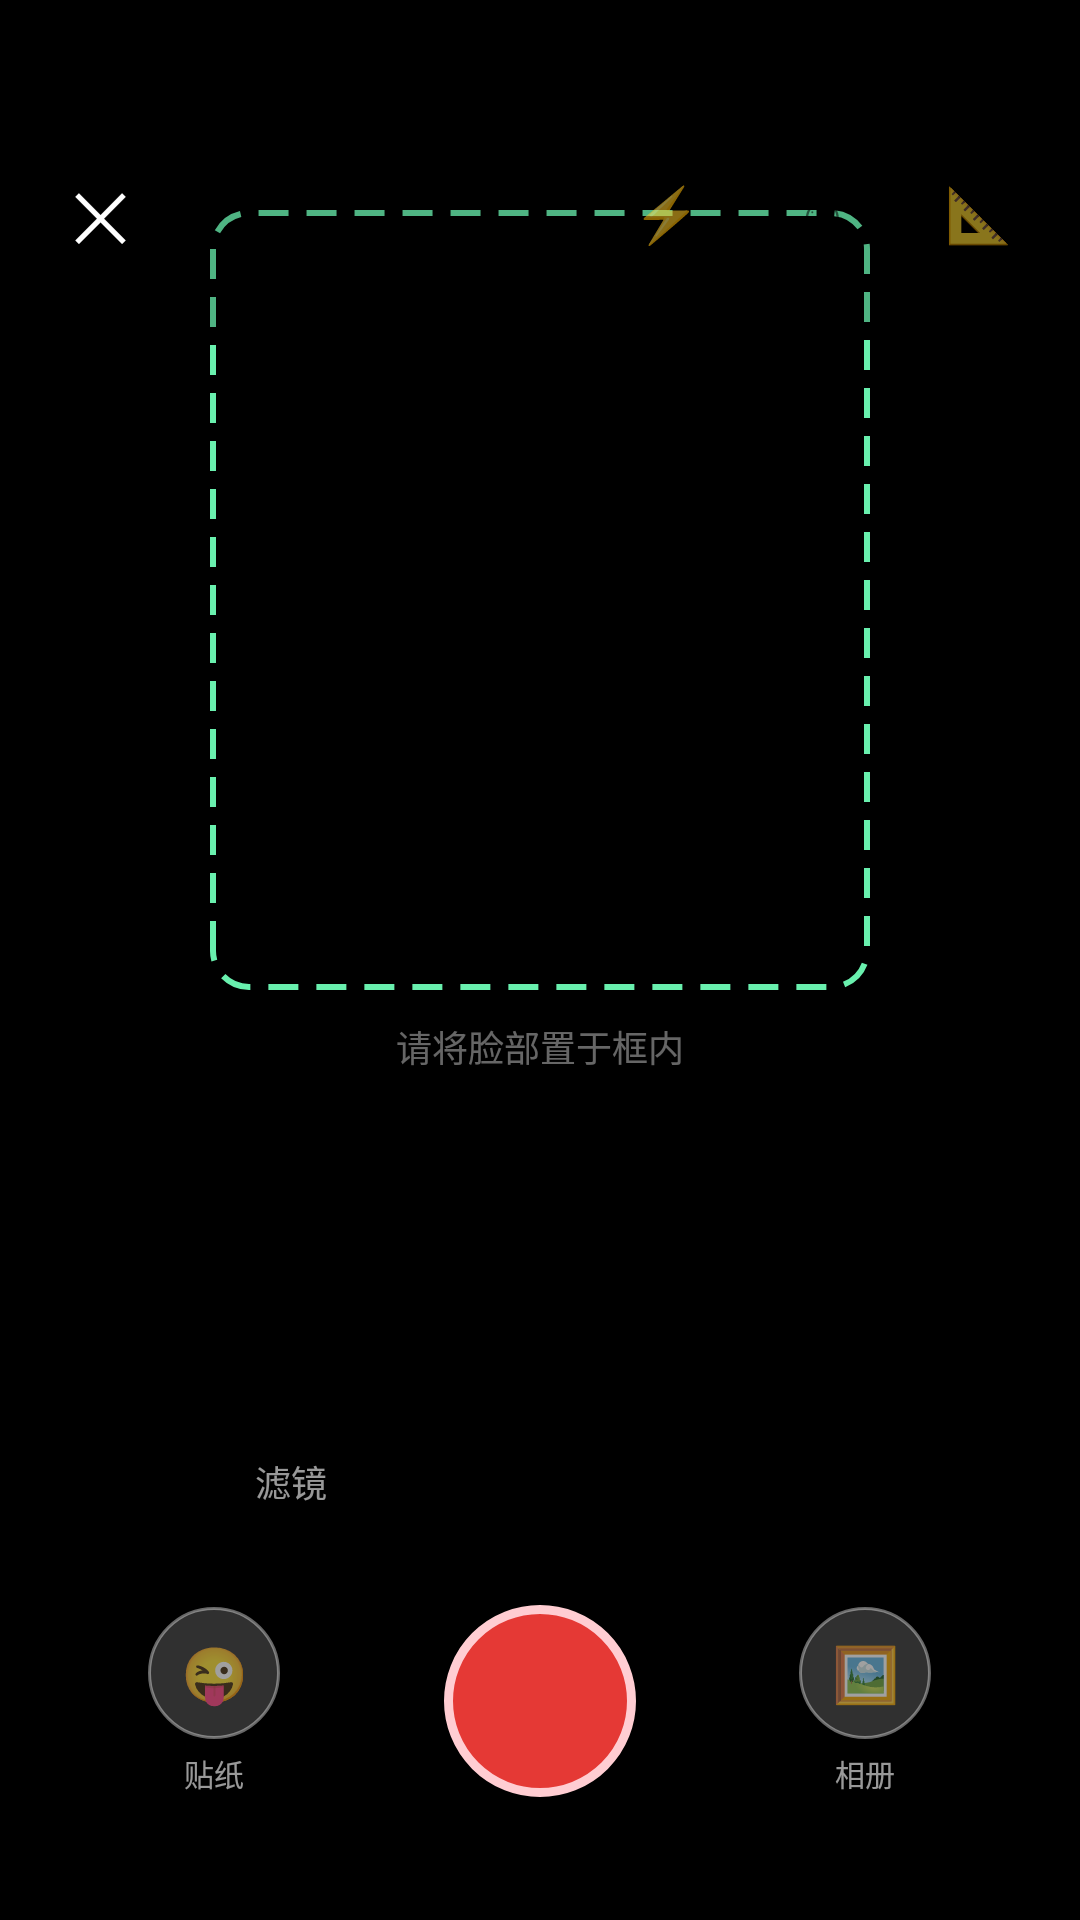

This screen was rendered from an Android layout file. Write that file and the resources it references.
<!-- AndroidManifest.xml: application theme Theme.ShortVideoCleaner -->
<!-- res/layout/camera_preview.xml -->
<?xml version="1.0" encoding="utf-8"?>
<FrameLayout
    xmlns:android="http://schemas.android.com/apk/res/android"
    android:layout_width="match_parent"
    android:layout_height="match_parent"
    android:background="#000000">

    
    <TextureView
        android:id="@+id/texture_camera"
        android:layout_width="match_parent"
        android:layout_height="match_parent" />

    
    <View
        android:id="@+id/face_guide"
        android:layout_width="220dp"
        android:layout_height="260dp"
        android:layout_gravity="center"
        android:layout_marginBottom="120dp"
        android:background="@drawable/face_guide_border" />

    <TextView
        android:layout_width="wrap_content"
        android:layout_height="wrap_content"
        android:text="请将脸部置于框内"
        android:textSize="12sp"
        android:textColor="#66FFFFFF"
        android:layout_gravity="center_horizontal"
        android:layout_marginTop="340dp" />

    
    <LinearLayout
        android:layout_width="match_parent"
        android:layout_height="wrap_content"
        android:orientation="horizontal"
        android:gravity="center_vertical"
        android:padding="16dp"
        android:layout_marginTop="32dp"
        android:background="#40000000">

        <TextView
            android:id="@+id/btn_close_camera"
            android:layout_width="wrap_content"
            android:layout_height="wrap_content"
            android:text="✕"
            android:textSize="22sp"
            android:textColor="#FFFFFF"
            android:padding="8dp" />

        <View android:layout_width="0dp" android:layout_height="1dp" android:layout_weight="1" />

        <TextView
            android:layout_width="36dp" android:layout_height="36dp"
            android:text="⚡" android:textSize="18sp"
            android:gravity="center" android:layout_marginEnd="16dp" />

        <TextView
            android:layout_width="36dp" android:layout_height="36dp"
            android:text="⏱" android:textSize="18sp"
            android:gravity="center" android:layout_marginEnd="16dp" />

        <TextView
            android:layout_width="36dp" android:layout_height="36dp"
            android:text="📐" android:textSize="18sp"
            android:gravity="center" />
    </LinearLayout>

    
    <LinearLayout
        android:layout_width="match_parent"
        android:layout_height="wrap_content"
        android:orientation="vertical"
        android:layout_gravity="bottom"
        android:paddingBottom="32dp"
        android:background="#80000000"
        android:paddingTop="12dp">

        
        <LinearLayout
            android:layout_width="match_parent"
            android:layout_height="wrap_content"
            android:orientation="horizontal"
            android:gravity="center"
            android:paddingHorizontal="20dp"
            android:layout_marginBottom="20dp">

            <TextView android:layout_width="wrap_content" android:layout_height="wrap_content"
                android:text="滤镜" android:textSize="12sp" android:textColor="#99FFFFFF"
                android:layout_marginEnd="12dp" />

            <View android:layout_width="24dp" android:layout_height="24dp"
                android:background="@drawable/filter_dot" android:backgroundTint="#FFFFFF"
                android:layout_marginEnd="10dp" />
            <View android:layout_width="20dp" android:layout_height="20dp"
                android:background="@drawable/filter_dot" android:backgroundTint="#FFD700"
                android:layout_marginEnd="10dp" />
            <View android:layout_width="20dp" android:layout_height="20dp"
                android:background="@drawable/filter_dot" android:backgroundTint="#FF6B9D"
                android:layout_marginEnd="10dp" />
            <View android:layout_width="20dp" android:layout_height="20dp"
                android:background="@drawable/filter_dot" android:backgroundTint="#87CEEB"
                android:layout_marginEnd="10dp" />
            <View android:layout_width="20dp" android:layout_height="20dp"
                android:background="@drawable/filter_dot" android:backgroundTint="#69F0AE"
                android:layout_marginEnd="10dp" />
        </LinearLayout>

        
        <LinearLayout
            android:layout_width="match_parent"
            android:layout_height="wrap_content"
            android:orientation="horizontal"
            android:gravity="center"
            android:paddingHorizontal="24dp">

            
            <LinearLayout
                android:layout_width="0dp" android:layout_height="wrap_content"
                android:layout_weight="1" android:gravity="center"
                android:orientation="vertical">
                <FrameLayout
                    android:layout_width="44dp" android:layout_height="44dp"
                    android:background="@drawable/circle_button_bg">
                    <TextView android:layout_width="match_parent" android:layout_height="match_parent"
                        android:text="😜" android:textSize="18sp" android:gravity="center" />
                </FrameLayout>
                <TextView android:layout_width="wrap_content" android:layout_height="wrap_content"
                    android:text="贴纸" android:textSize="10sp" android:textColor="#99FFFFFF"
                    android:layout_marginTop="4dp" />
            </LinearLayout>

            
            <FrameLayout
                android:id="@+id/btn_shutter"
                android:layout_width="82dp" android:layout_height="82dp"
                android:layout_marginHorizontal="20dp">

                <View
                    android:layout_width="82dp" android:layout_height="82dp"
                    android:background="@drawable/shutter_outer_ring" />

                <View
                    android:id="@+id/shutter_inner"
                    android:layout_width="64dp" android:layout_height="64dp"
                    android:layout_gravity="center"
                    android:background="@drawable/shutter_inner_circle" />
            </FrameLayout>

            
            <LinearLayout
                android:layout_width="0dp" android:layout_height="wrap_content"
                android:layout_weight="1" android:gravity="center"
                android:orientation="vertical">
                <FrameLayout
                    android:layout_width="44dp" android:layout_height="44dp"
                    android:background="@drawable/circle_button_bg">
                    <TextView android:layout_width="match_parent" android:layout_height="match_parent"
                        android:text="🖼" android:textSize="18sp" android:gravity="center" />
                </FrameLayout>
                <TextView android:layout_width="wrap_content" android:layout_height="wrap_content"
                    android:text="相册" android:textSize="10sp" android:textColor="#99FFFFFF"
                    android:layout_marginTop="4dp" />
            </LinearLayout>
        </LinearLayout>
    </LinearLayout>

    
    <LinearLayout
        android:id="@+id/processing_overlay"
        android:layout_width="match_parent"
        android:layout_height="match_parent"
        android:orientation="vertical"
        android:gravity="center"
        android:background="#CC000000"
        android:visibility="gone">

        <ProgressBar
            android:layout_width="48dp" android:layout_height="48dp"
            android:indeterminateTint="#FF6B9D" />

        <TextView
            android:id="@+id/tv_processing"
            android:layout_width="wrap_content"
            android:layout_height="wrap_content"
            android:text="正在生成表情包..."
            android:textSize="15sp"
            android:textColor="#FFFFFF"
            android:layout_marginTop="16dp" />

        <TextView
            android:id="@+id/tv_processing_done"
            android:layout_width="wrap_content"
            android:layout_height="wrap_content"
            android:text="生成完成 ✨"
            android:textSize="18sp"
            android:textColor="#FFD740"
            android:textStyle="bold"
            android:layout_marginTop="8dp"
            android:visibility="gone" />
    </LinearLayout>

</FrameLayout>
<!-- resources referenced by this layout -->
<resources>
  <!-- drawable circle_button_bg (drawable) -->
  <?xml version="1.0" encoding="utf-8"?>
  <shape xmlns:android="http://schemas.android.com/apk/res/android"
      android:shape="oval">
      <solid android:color="#30FFFFFF" />
      <stroke android:width="1dp" android:color="#66FFFFFF" />
  </shape>
  <!-- drawable face_guide_border (drawable) -->
  <?xml version="1.0" encoding="utf-8"?>
  <shape xmlns:android="http://schemas.android.com/apk/res/android"
      android:shape="rectangle">
      <stroke
          android:width="2dp"
          android:color="#69F0AE"
          android:dashWidth="10dp"
          android:dashGap="6dp" />
      <corners android:radius="12dp" />
      <solid android:color="#00000000" />
  </shape>
  <!-- drawable shutter_inner_circle (drawable) -->
  <?xml version="1.0" encoding="utf-8"?>
  <shape xmlns:android="http://schemas.android.com/apk/res/android"
      android:shape="oval">
      <solid android:color="#E53935" />
      <stroke android:width="3dp" android:color="#FFCDD2" />
  </shape>
  <style name="Theme.ShortVideoCleaner" parent="Theme.MaterialComponents.Light.NoActionBar">
          <item name="colorPrimary">@color/primary</item>
          <item name="colorPrimaryDark">@color/primary_dark</item>
          <item name="colorAccent">@color/accent</item>
          <item name="android:windowBackground">@color/background</item>
      </style>
  <color name="primary">#FF6B35</color>
  <color name="primary_dark">#E55A2B</color>
  <color name="accent">#FF8C42</color>
  <color name="background">#FFF8F3</color>
</resources>
